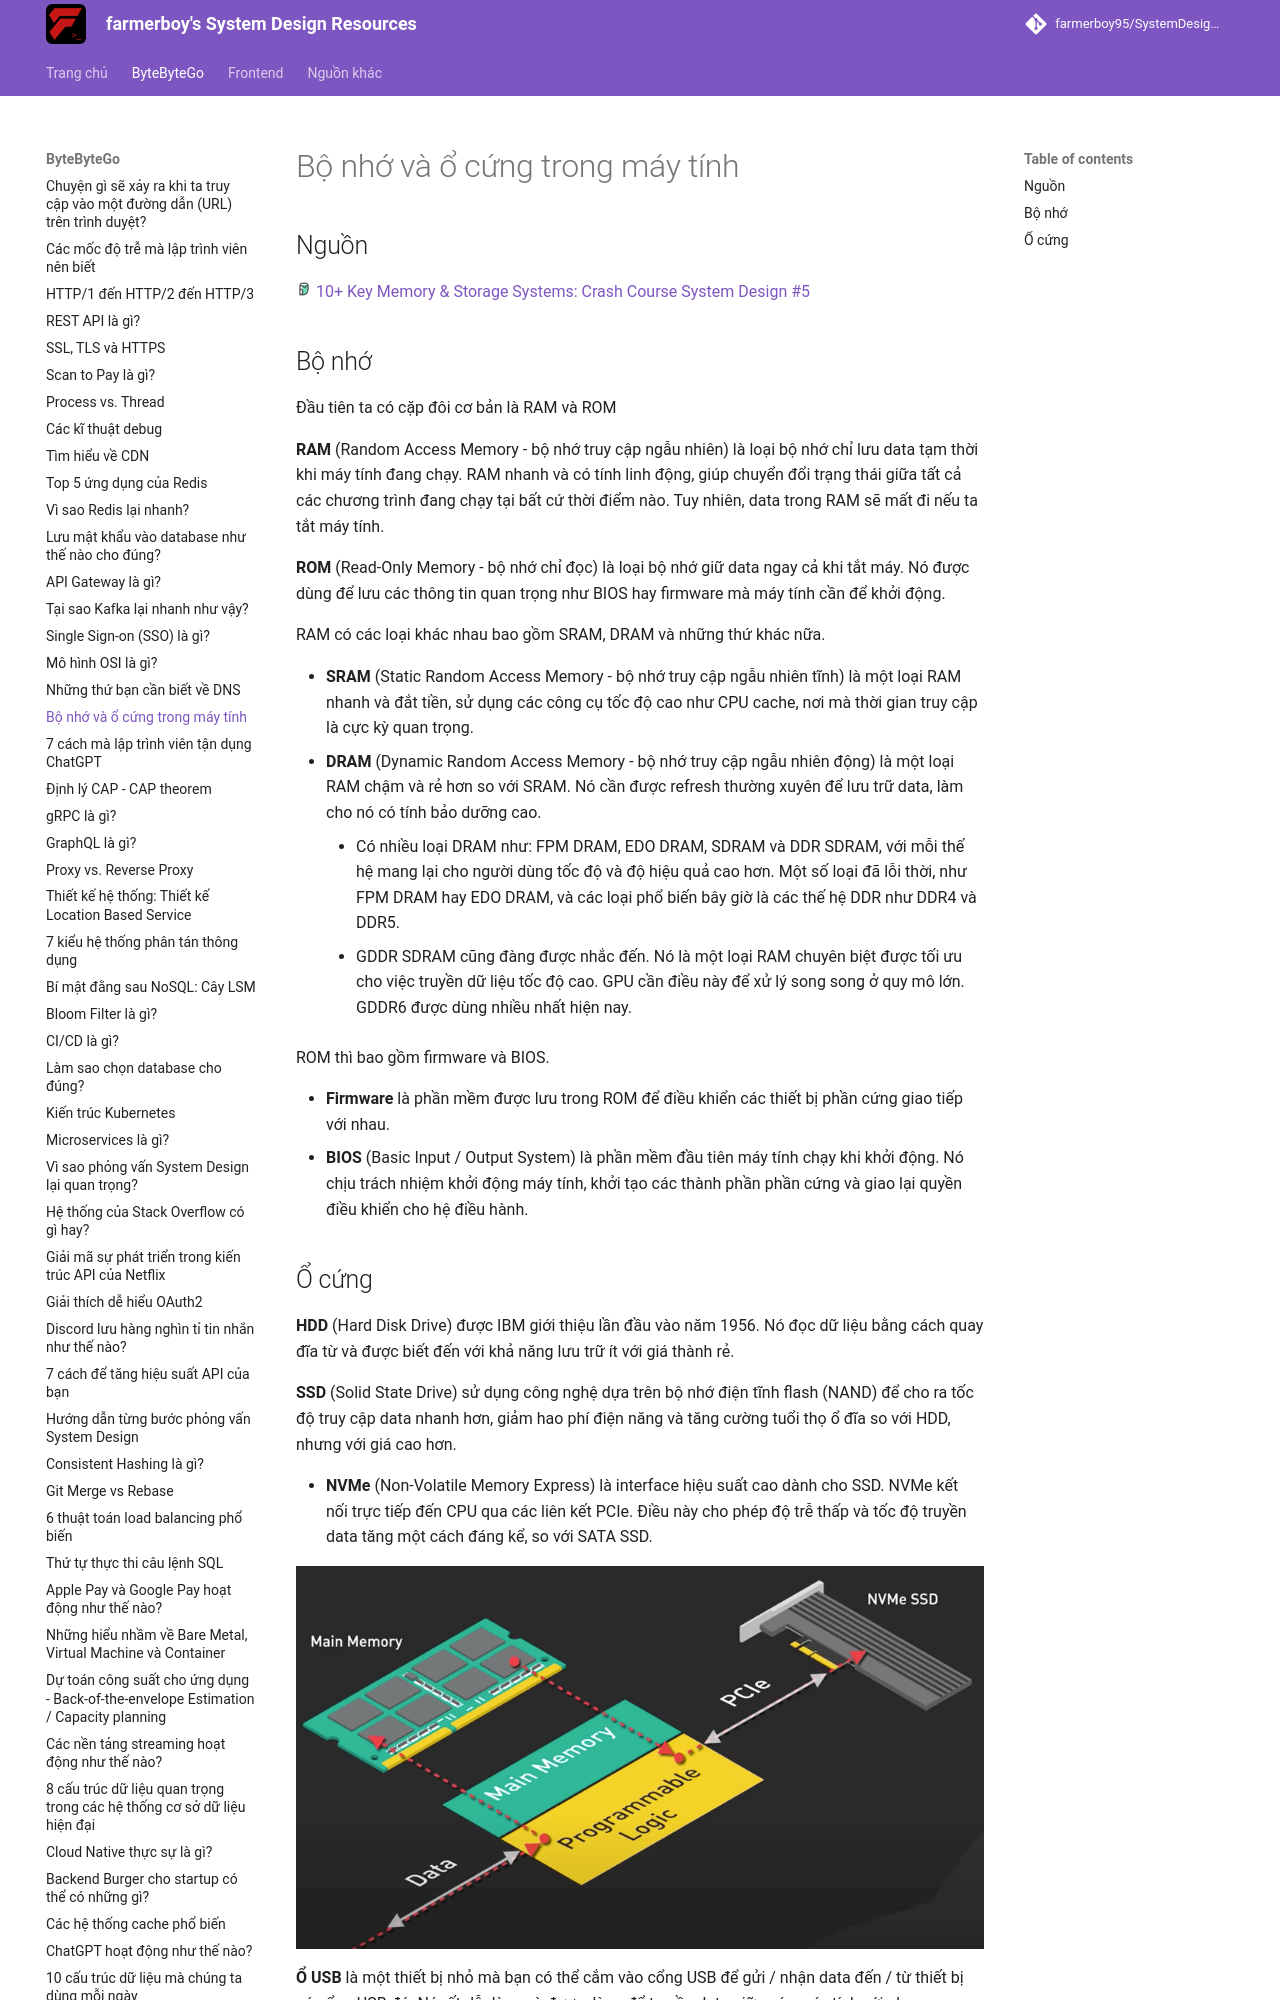

repository: farmerboy95/SystemDesignResources · page: ByteByteGo/computer-memory-and-storage/index.html · generator: mkdocs

# Bộ nhớ và ổ cứng trong máy tính

## Nguồn

<img src="../../assets/images/bytebytego.png" width="16" height="16"/> [10+ Key Memory & Storage Systems: Crash Course System Design #5](https://www.youtube.com/watch?v=lX4CrbXMsNQ)
